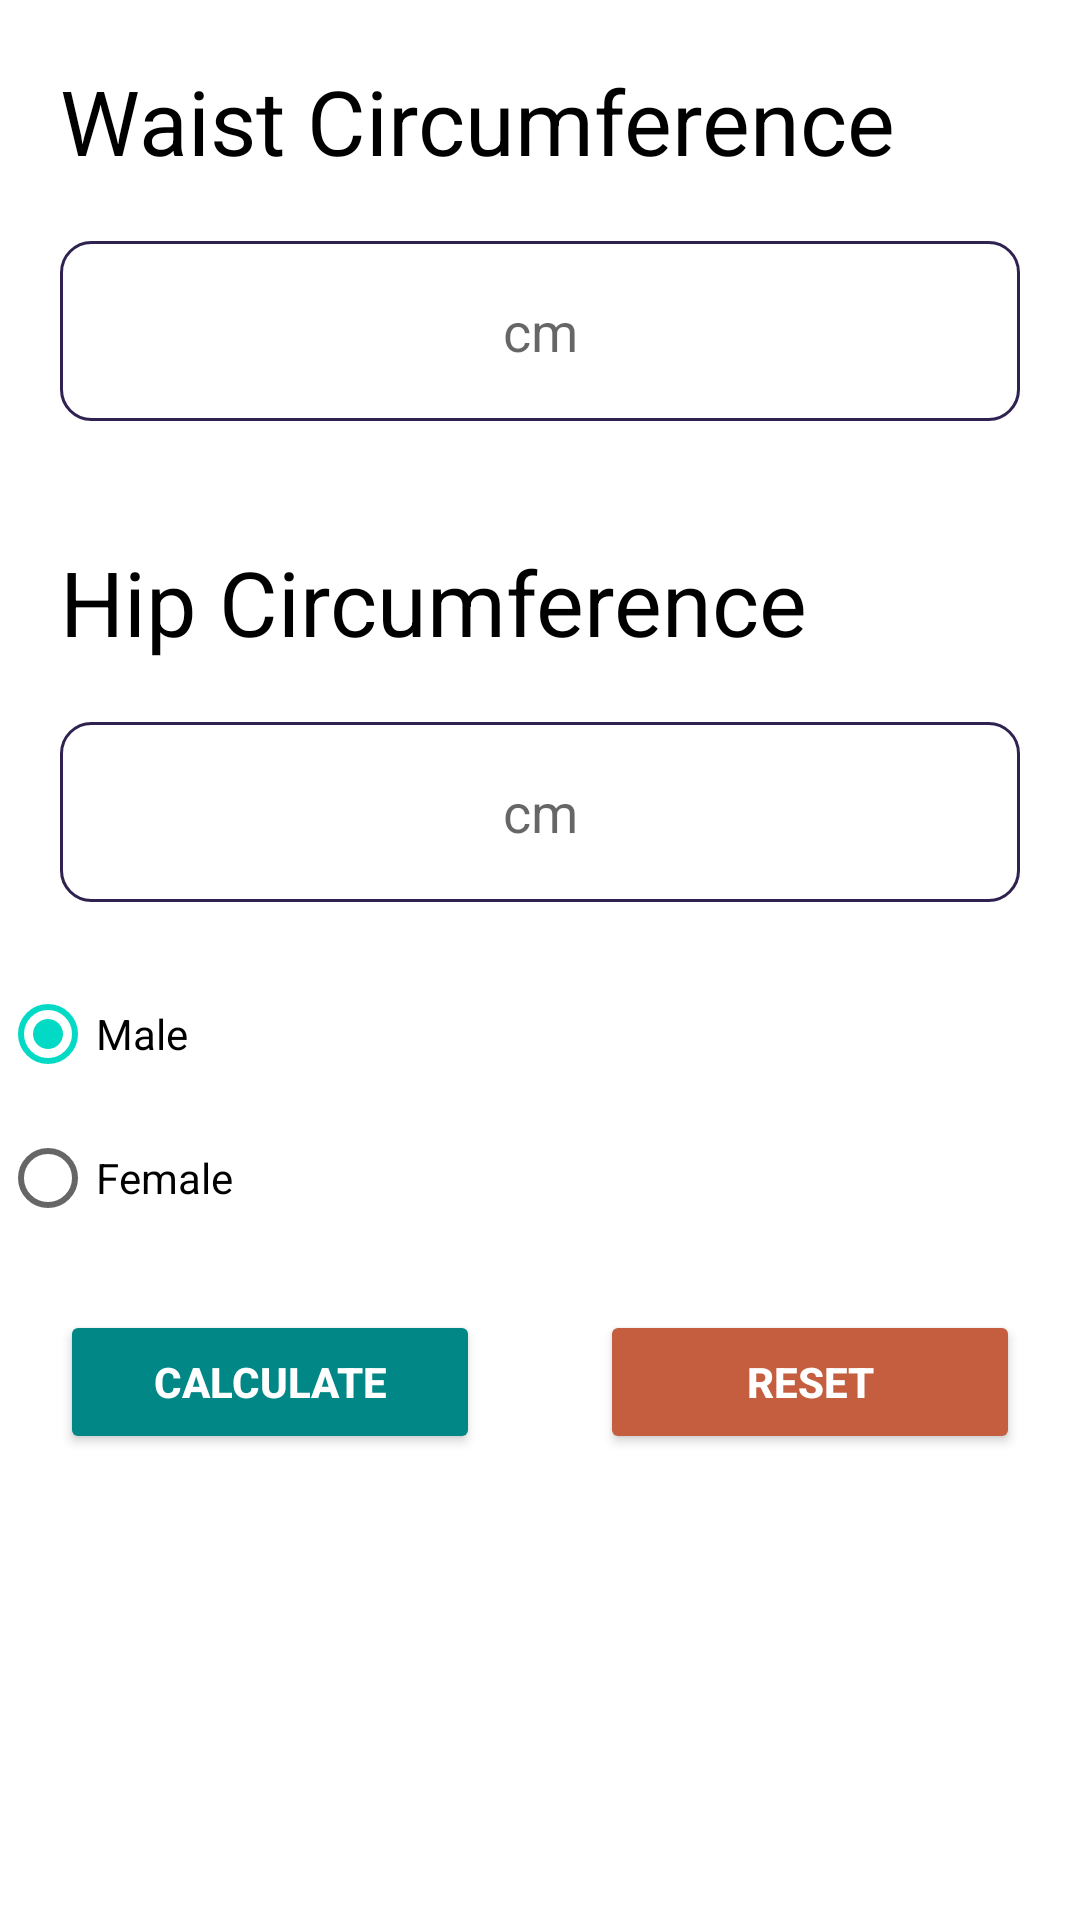

Reconstruct the res/layout file that produces this screen, plus the resources it refers to.
<!-- AndroidManifest.xml: application theme Theme.HealthCalculator -->
<!-- res/layout/activity_waist_to_hip.xml -->
<?xml version="1.0" encoding="utf-8"?>
<LinearLayout xmlns:android="http://schemas.android.com/apk/res/android"
    xmlns:app="http://schemas.android.com/apk/res-auto"
    xmlns:tools="http://schemas.android.com/tools"
    android:layout_width="match_parent"
    android:layout_height="match_parent"
    android:orientation="vertical"
    tools:context=".WaistToHip">



    <TextView
        android:layout_width="match_parent"
        android:layout_height="wrap_content"
        android:text="Waist Circumference"
        android:textSize="30dp"
        android:textColor="#000"
        android:layout_marginLeft="20dp"
        android:layout_marginTop="20dp"/>

    <EditText
        android:id="@+id/ed_waist"
        android:layout_width="match_parent"
        android:layout_height="60dp"
        android:layout_margin="20dp"
        android:hint="cm"
        android:inputType="number"
        android:background="@drawable/edittext"
        android:gravity="center"
        />

    <TextView
        android:layout_width="match_parent"
        android:layout_height="wrap_content"
        android:text="Hip Circumference"
        android:textSize="30dp"
        android:textColor="#000"
        android:layout_marginLeft="20dp"
        android:layout_marginTop="20dp"/>


    <EditText
        android:id="@+id/ed_hip"
        android:layout_width="match_parent"
        android:layout_height="60dp"
        android:layout_margin="20dp"
        android:inputType="number"
        android:hint="cm"
        android:gravity="center"
        android:background="@drawable/edittext"
        tools:ignore="TouchTargetSizeCheck" />

    <RadioGroup
        android:layout_width="match_parent"
        android:layout_height="wrap_content"
        android:id="@+id/RadioGroupHip"
        >


        <RadioButton
            android:id="@+id/Hip_male_button"
            android:layout_width="match_parent"
            android:layout_height="wrap_content"
            android:checked="true"
            android:text="Male"/>

        <RadioButton
            android:id="@+id/Hip_female_button"
            android:layout_width="match_parent"
            android:layout_height="wrap_content"

            android:text="Female"/>
    </RadioGroup>





    <LinearLayout
        android:layout_width="match_parent"
        android:layout_height="wrap_content"
        android:weightSum="2"
        android:orientation="horizontal">

        <Button
            android:id="@+id/btn_cal_waistToHip"
            android:layout_width="match_parent"
            android:layout_height="wrap_content"
            android:layout_margin="20dp"
            android:text="Calculate"
            android:textColor="#fff"
            android:layout_weight="1"

            android:textStyle="bold"
            android:backgroundTint="@color/teal_700"
            />

        <Button
            android:id="@+id/btn_res_waistToHip"
            android:layout_width="match_parent"
            android:layout_height="wrap_content"
            android:layout_margin="20dp"
            android:text="Reset"
            android:textAllCaps="true"
            android:textColor="#fff"
            android:layout_weight="1"

            android:textStyle="bold"
            android:backgroundTint="#C55E3E"
            />
    </LinearLayout>

</LinearLayout>
<!-- resources referenced by this layout -->
<resources>
  <color name="teal_700">#FF018786</color>
  <!-- drawable edittext (drawable) -->
  <?xml version="1.0" encoding="utf-8"?>
  <selector xmlns:android="http://schemas.android.com/apk/res/android">
  
  
  <item >
  
  
      <shape android:shape="rectangle">
  
  
  
  
          <solid android:color="#00ffffff"/>
  
  
          <corners android:radius="10dp"/>
  
  
          <stroke android:color="#2F2251"
              android:width="1dp"/>
      </shape>
  
  </item>
  
  
  
  
  
  
  
  
  
  
  
  
  
  
  </selector>
  <style name="Theme.HealthCalculator" parent="Theme.MaterialComponents.Light.DarkActionBar">
          
          <item name="colorPrimary">#2F2251</item>
          <item name="colorPrimaryVariant">#2F2251</item>
          <item name="colorOnPrimary">@color/white</item>
          
          <item name="colorSecondary">@color/teal_200</item>
          <item name="colorSecondaryVariant">@color/teal_700</item>
          <item name="colorOnSecondary">@color/black</item>
          
          <item name="android:statusBarColor">#2F2251</item>
          
      </style>
  <color name="white">#FFFFFFFF</color>
  <color name="teal_200">#FF03DAC5</color>
  <color name="black">#FF000000</color>
</resources>
